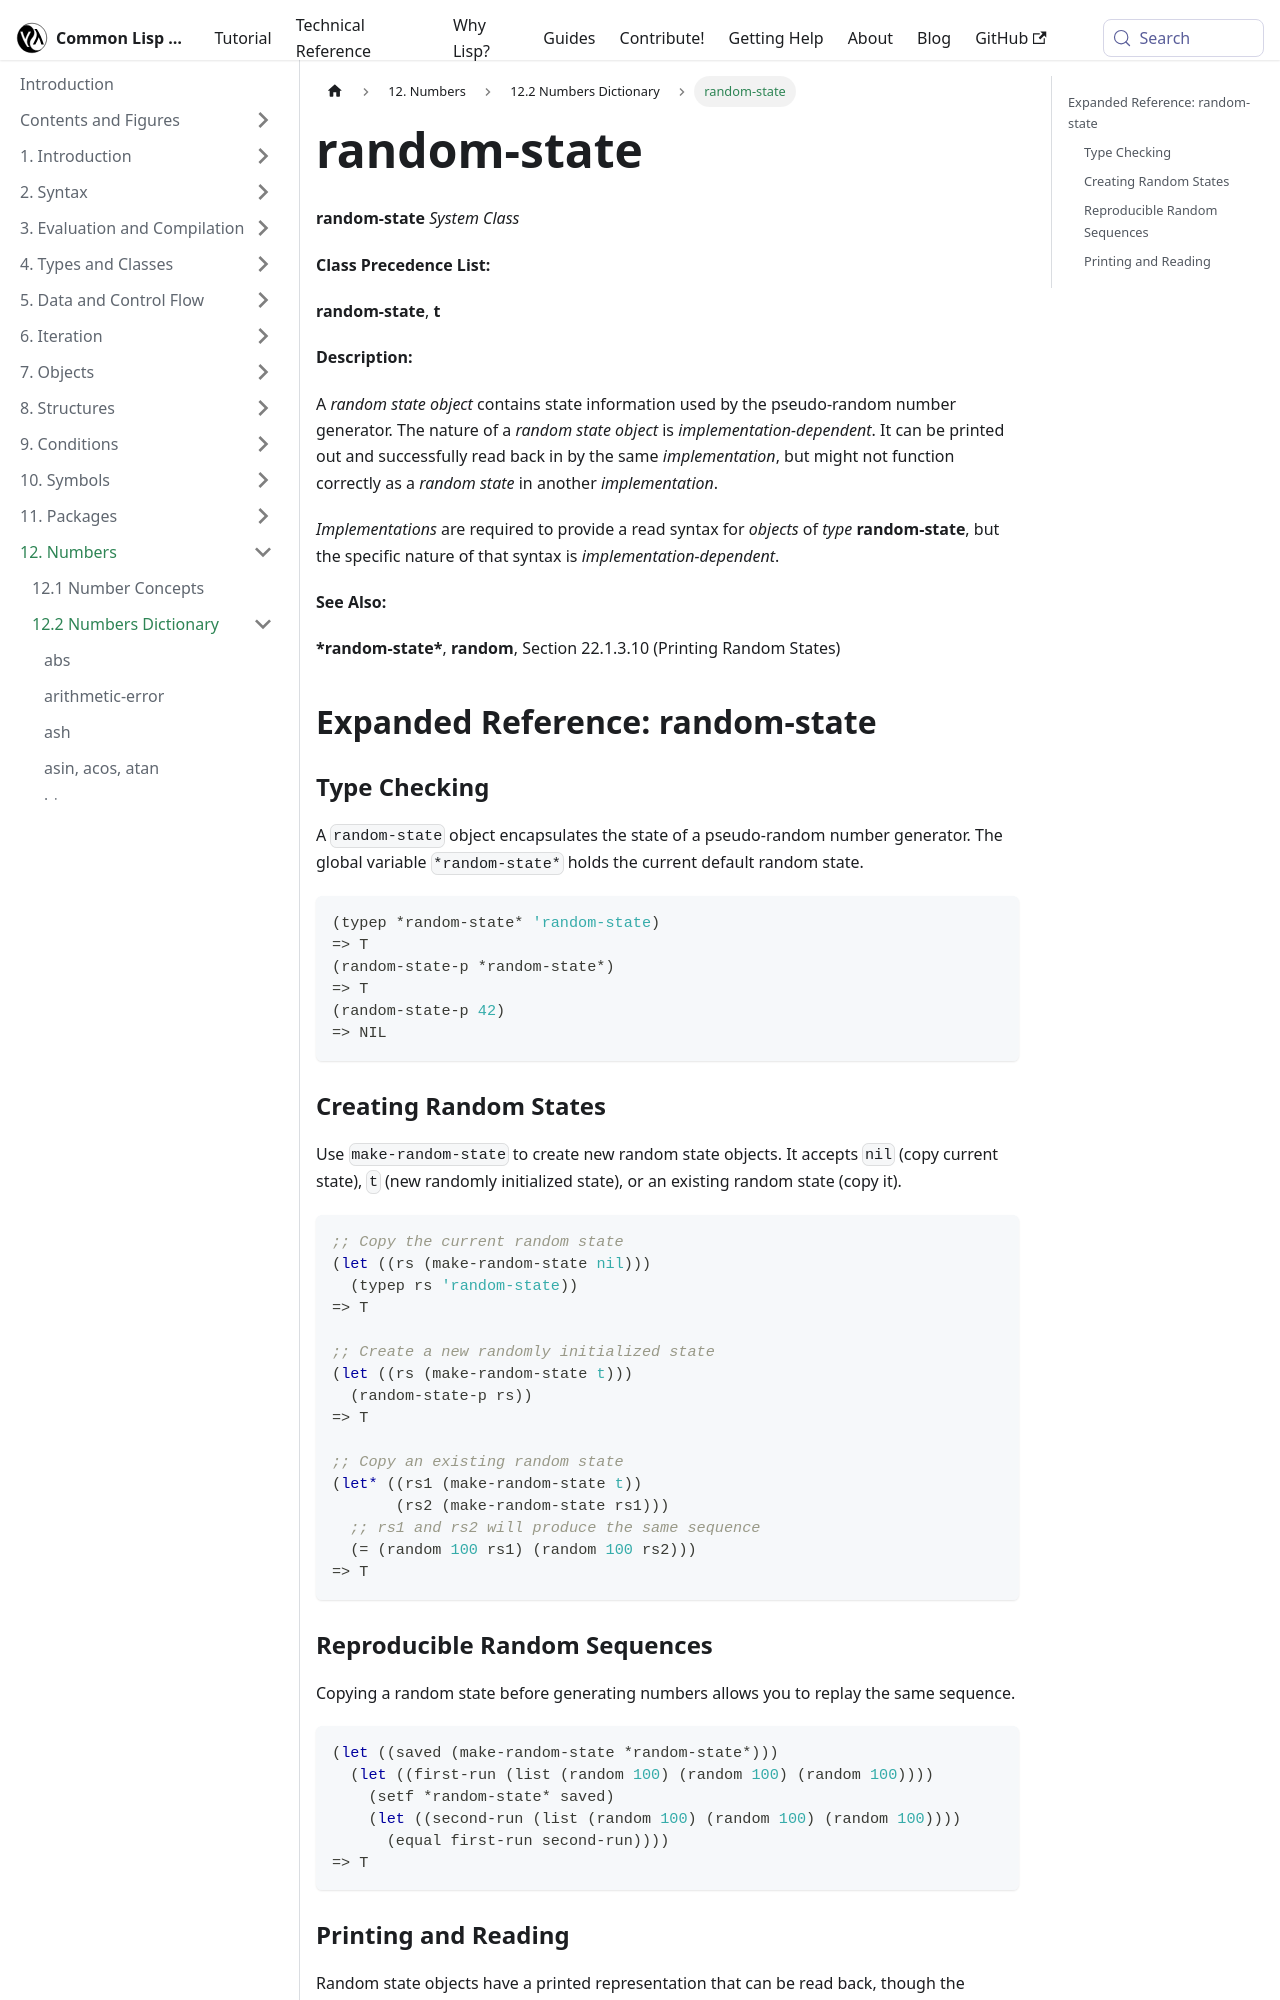

repository: lisp-docs/cl-language-reference · page: chap-12/bc-c-dictionary/random-state_system-class.html · generator: docusaurus

---
title: "random-state"
---

# random-state

import RandomStateSystemClass from './_random-state_system-class.md';

<RandomStateSystemClass />

## Expanded Reference: random-state

### Type Checking

A `random-state` object encapsulates the state of a pseudo-random number generator. The global variable `*random-state*` holds the current default random state.

```lisp
(typep *random-state* 'random-state)
=> T
(random-state-p *random-state*)
=> T
(random-state-p 42)
=> NIL
```

### Creating Random States

Use `make-random-state` to create new random state objects. It accepts `nil` (copy current state), `t` (new randomly initialized state), or an existing random state (copy it).

```lisp
;; Copy the current random state
(let ((rs (make-random-state nil)))
  (typep rs 'random-state))
=> T

;; Create a new randomly initialized state
(let ((rs (make-random-state t)))
  (random-state-p rs))
=> T

;; Copy an existing random state
(let* ((rs1 (make-random-state t))
       (rs2 (make-random-state rs1)))
  ;; rs1 and rs2 will produce the same sequence
  (= (random 100 rs1) (random 100 rs2)))
=> T
```
